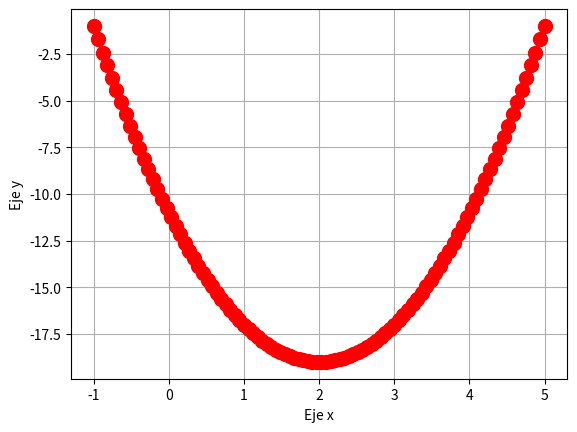

Write the Python code that produced this figure.
import matplotlib.pyplot as plt
import numpy as np

xpoints = np.linspace( -1, 5, 100)
def f(x):
    return ((2 * xpoints ** 2)-(8 * xpoints)-11)

plt.plot(xpoints, f(xpoints),'o:r', markersize = 10)
plt.ylabel('Eje y')
plt.xlabel('Eje x')
plt.grid(True)
plt.show()